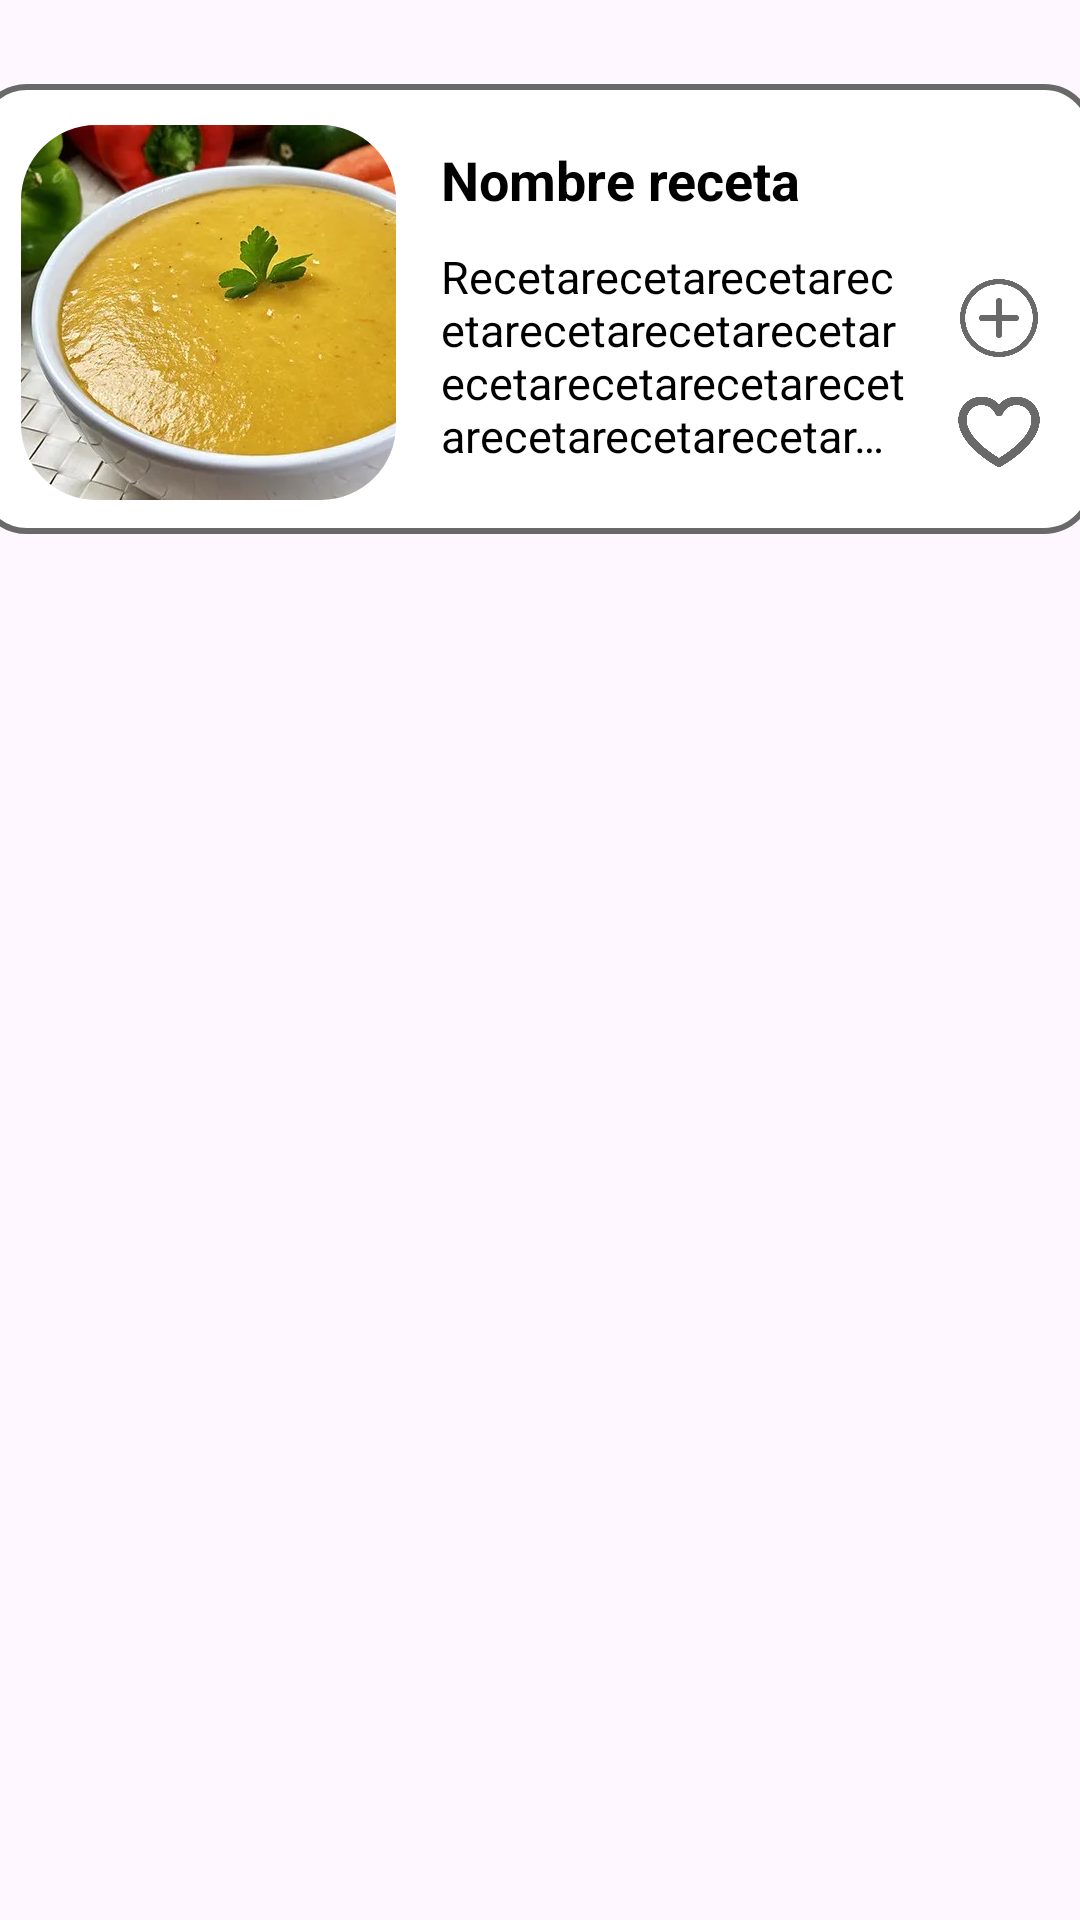

Android layout source for this screen:
<!-- AndroidManifest.xml: application theme Theme.EasyBite -->
<!-- res/layout/fragment_recyclerview_item.xml -->
<?xml version="1.0" encoding="utf-8"?>
<androidx.constraintlayout.widget.ConstraintLayout
    android:id="@+id/recycler_view_item"
    xmlns:android="http://schemas.android.com/apk/res/android"
    xmlns:app="http://schemas.android.com/apk/res-auto"
    android:layout_width="wrap_content"
    android:layout_height="wrap_content">

    <androidx.constraintlayout.widget.ConstraintLayout
        android:id="@+id/recycler_view"
        android:layout_width="373dp"
        android:layout_height="150dp"
        android:layout_marginStart="30dp"
        android:layout_marginTop="28dp"
        android:layout_marginEnd="30dp"
        android:background="@drawable/rounded_corners_reciclerview"
        app:layout_constraintEnd_toEndOf="parent"
        app:layout_constraintHorizontal_bias="0.526"
        app:layout_constraintStart_toStartOf="parent"
        app:layout_constraintTop_toTopOf="parent">

        <com.google.android.material.imageview.ShapeableImageView
            android:id="@+id/image_view"
            android:layout_width="125dp"
            android:layout_height="125dp"
            android:background="@drawable/rounded_corners_login"
            android:src="@drawable/crema_verduras"
            android:layout_marginStart="15dp"
            android:layout_marginTop="13.5dp"
            android:scaleType="centerCrop"
            app:layout_constraintStart_toStartOf="parent"
            app:layout_constraintTop_toTopOf="parent"
            app:layout_constraintVertical_bias="0.238"
            app:shapeAppearanceOverlay="@style/ImageView.RoundedCorners"/>

        <TextView
            android:id="@+id/recipe_name"
            android:layout_width="190dp"
            android:layout_height="wrap_content"
            android:text="Nombre receta"
            android:layout_marginStart="15dp"
            android:layout_marginTop="6dp"
            android:textColor="@color/black"
            android:textSize="18dp"
            android:maxLines="1"
            android:ellipsize="end"
            android:textStyle="bold"
            app:layout_constraintStart_toEndOf="@+id/image_view"
            app:layout_constraintTop_toTopOf="@+id/image_view" />

        <TextView
            android:id="@+id/description"
            android:layout_width="155dp"
            android:layout_height="70dp"
            android:layout_marginTop="10dp"
            android:text="Recetarecetarecetarecetarecetarecetarecetarecetarecetarecetarecetarecetarecetarecetarecetarecetarecetarecetarecetarecetarecetarecetareceta"
            android:textColor="@color/black"
            android:textSize="15sp"
            android:maxLines="4"
            android:ellipsize="end"
            app:layout_constraintHorizontal_bias="0.0"
            app:layout_constraintStart_toStartOf="@+id/recipe_name"
            app:layout_constraintTop_toBottomOf="@+id/recipe_name" />

        
        <ImageView
            android:id="@+id/add"
            android:layout_width="32dp"
            android:layout_height="32dp"
            android:src="@drawable/empty_add"
            android:layout_marginStart="15dp"
            android:layout_marginTop="8dp"
            app:tint="#696969"
            app:layout_constraintStart_toEndOf="@id/description"
            app:layout_constraintTop_toTopOf="@id/description" />

        <ImageView
            android:id="@+id/heart"
            android:layout_width="30dp"
            android:layout_height="30dp"
            android:src="@drawable/empty_heart"
            android:scaleType="centerInside"
            app:tint="#696969"
            app:layout_constraintEnd_toEndOf="@id/add"
            app:layout_constraintTop_toBottomOf="@id/add"
            app:layout_constraintStart_toEndOf="@id/description"
            android:layout_marginStart="15dp"
            android:layout_marginTop="6dp"/>
    </androidx.constraintlayout.widget.ConstraintLayout>
</androidx.constraintlayout.widget.ConstraintLayout>
<!-- resources referenced by this layout -->
<resources>
  <!-- drawable crema_verduras: jpg bitmap (drawable, 39070 bytes) -->
  <!-- drawable empty_add: png bitmap (drawable, 16884 bytes) -->
  <!-- drawable empty_heart: png bitmap (drawable, 15795 bytes) -->
  <!-- drawable rounded_corners_login (drawable) -->
  <?xml version="1.0" encoding="utf-8"?>
  
  <shape xmlns:android="http://schemas.android.com/apk/res/android"
      android:shape="rectangle">
      <corners android:radius="74dp" />
  </shape>
  <!-- drawable rounded_corners_reciclerview (drawable) -->
  <?xml version="1.0" encoding="utf-8"?>
  <shape xmlns:android="http://schemas.android.com/apk/res/android">
      <solid android:color="#FFFFFF" />
      <corners android:radius="16dp" />
      <stroke android:width="2dp" android:color="#696969" />
  </shape>
  <style name="ImageView.RoundedCorners" parent="">
          <item name="cornerSize">20%</item></style>
  <style name="Theme.EasyBite" parent="Base.Theme.EasyBite">
          <item name="colorPrimaryDark">#696969</item>
      </style>
  <style name="Base.Theme.EasyBite" parent="Theme.Material3.DayNight.NoActionBar">
          
          
      </style>
  <!-- not gathered from this repository: default colours our renderer supplied (Android Studio template values) -->
  <color name="black">#FF000000</color>
</resources>
